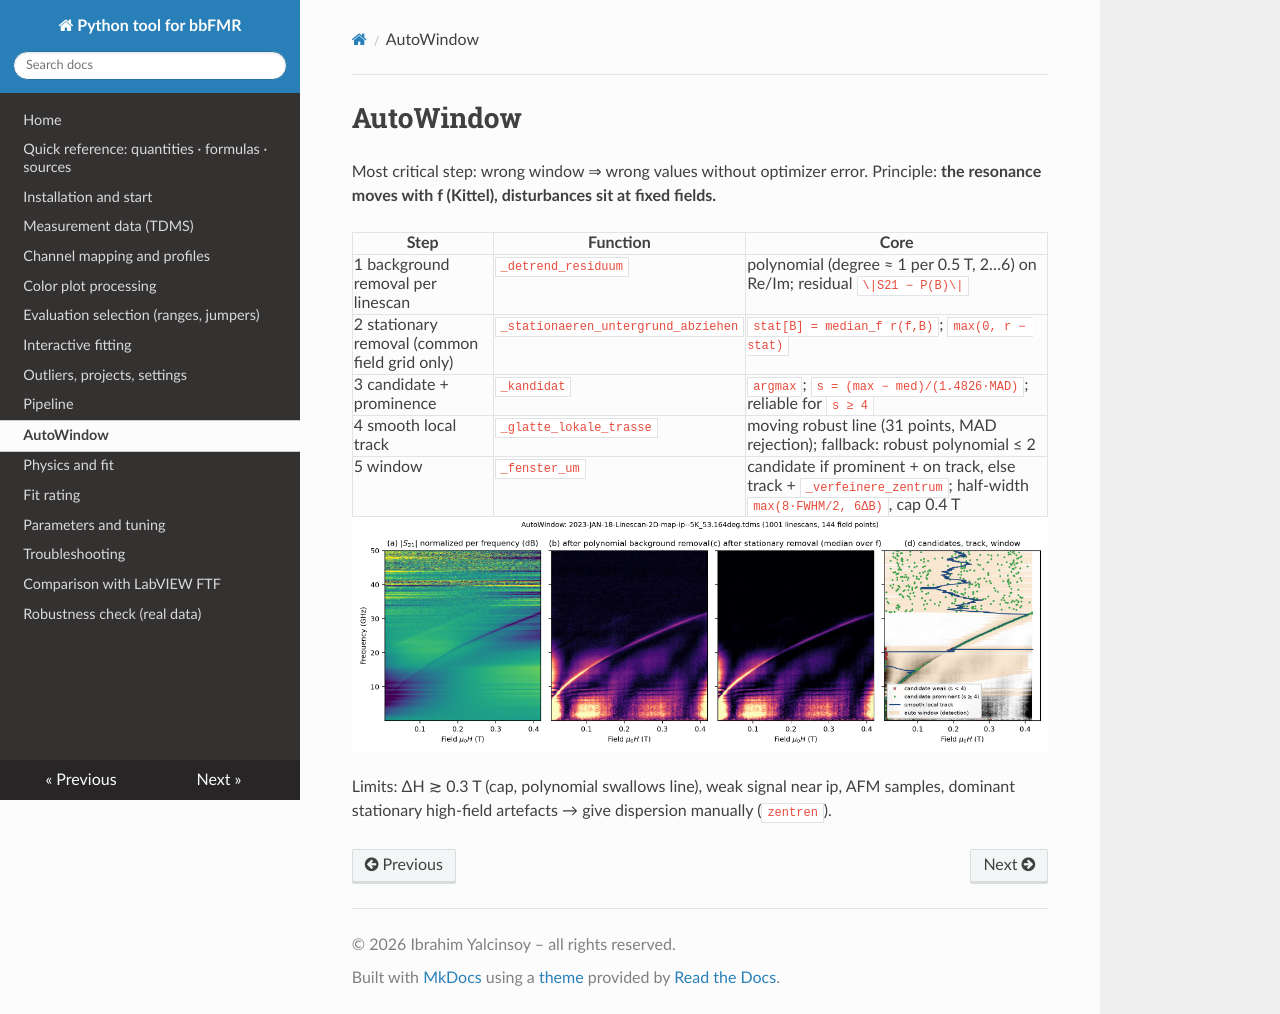

repository: ibrahimyalcinsoy/PolderFit · page: autowindow/index.html · generator: mkdocs

# AutoWindow

Most critical step: wrong window ⇒ wrong values without optimizer error. Principle: **the resonance moves with f (Kittel), disturbances sit at fixed fields.**

| Step | Function | Core |
|---|---|---|
| 1 background removal per linescan | `_detrend_residuum` | polynomial (degree ≈ 1 per 0.5 T, 2…6) on Re/Im; residual `\|S21 − P(B)\|` |
| 2 stationary removal (common field grid only) | `_stationaeren_untergrund_abziehen` | `stat[B] = median_f r(f,B)`; `max(0, r − stat)` |
| 3 candidate + prominence | `_kandidat` | `argmax`; `s = (max − med)/(1.4826·MAD)`; reliable for `s ≥ 4` |
| 4 smooth local track | `_glatte_lokale_trasse` | moving robust line (31 points, MAD rejection); fallback: robust polynomial ≤ 2 |
| 5 window | `_fenster_um` | candidate if prominent + on track, else track + `_verfeinere_zentrum`; half-width `max(8·FWHM/2, 6ΔB)`, cap 0.4 T |

![AutoWindow](abb/abb_autowindow.png)

Limits: ΔH ≳ 0.3 T (cap, polynomial swallows line), weak signal near ip, AFM samples, dominant stationary high-field artefacts → give dispersion manually (`zentren`).
